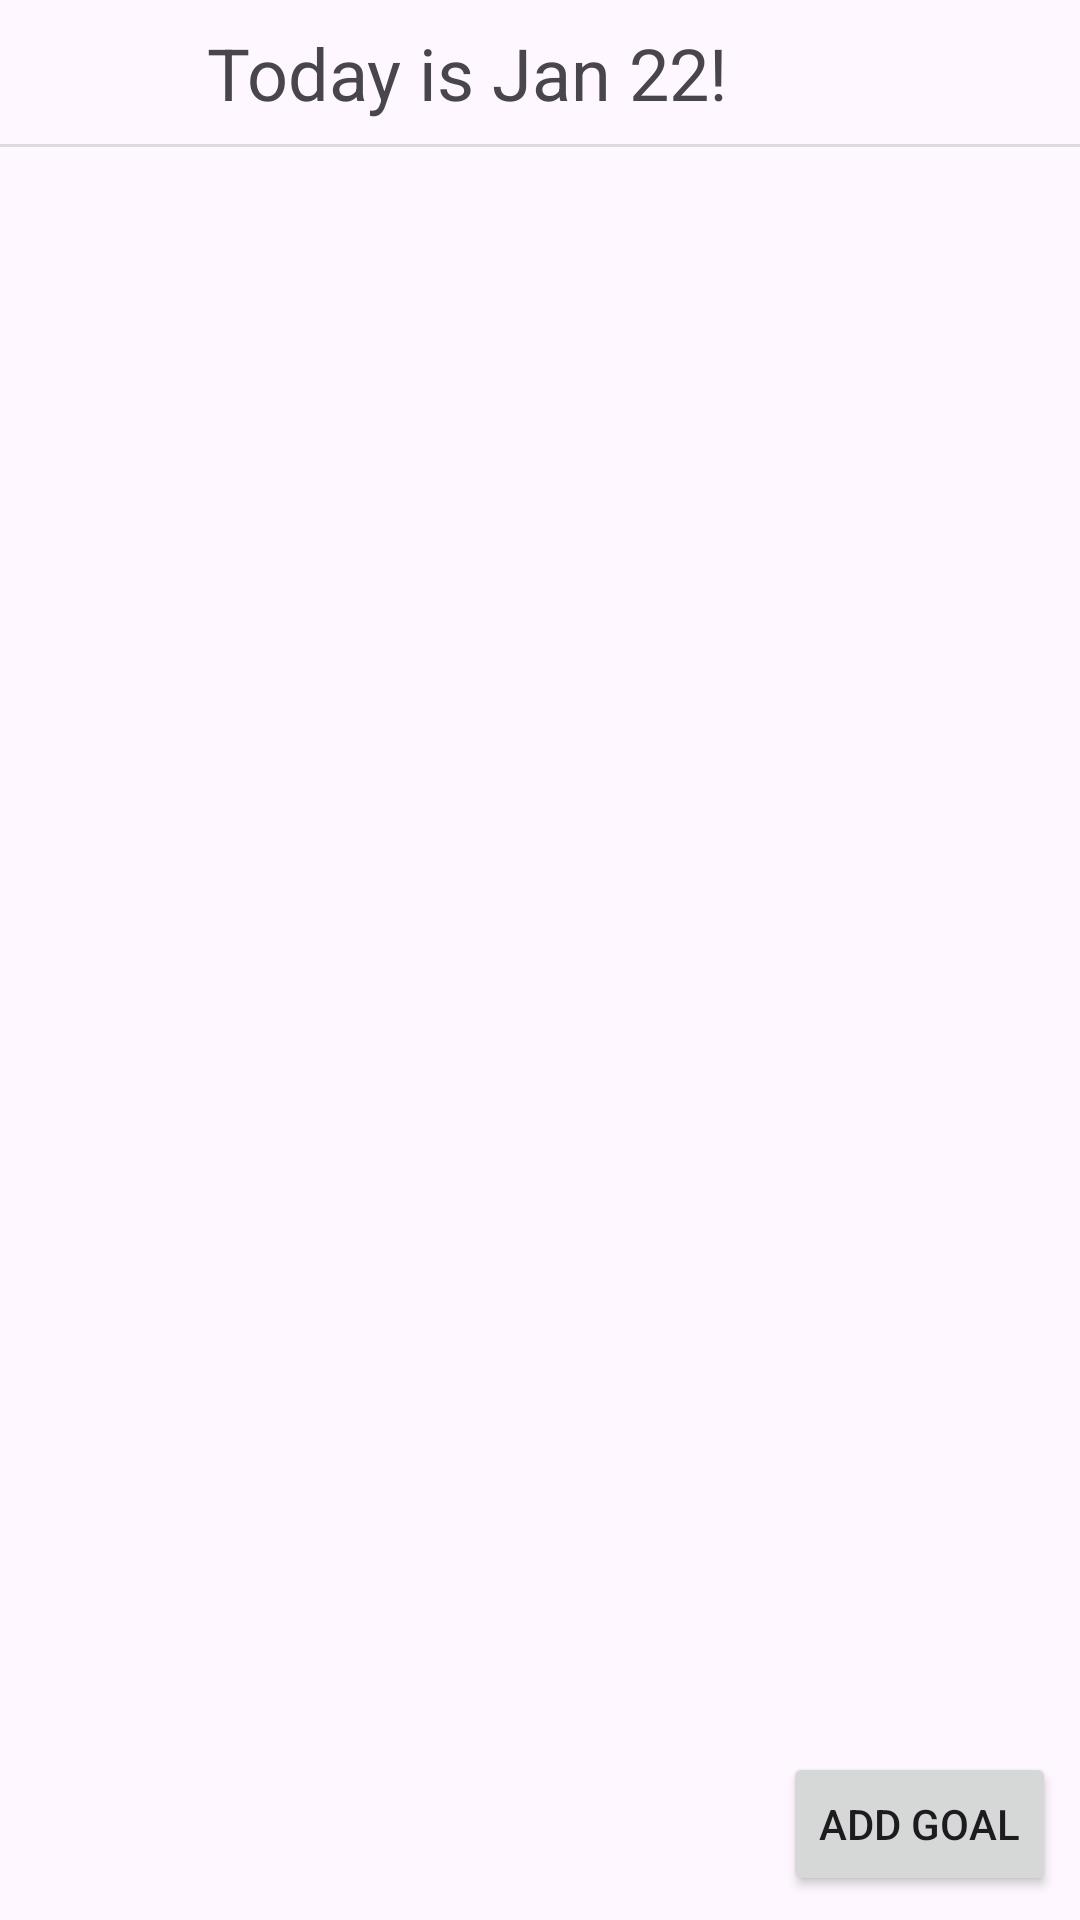

This screen was rendered from an Android layout file. Write that file and the resources it references.
<!-- AndroidManifest.xml: application theme Theme.Successorator -->
<!-- res/layout/activity_main.xml -->
<?xml version="1.0" encoding="utf-8"?>
<androidx.constraintlayout.widget.ConstraintLayout xmlns:android="http://schemas.android.com/apk/res/android"
    xmlns:app="http://schemas.android.com/apk/res-auto"
    xmlns:tools="http://schemas.android.com/tools"
    android:layout_width="match_parent"
    android:layout_height="match_parent"
    tools:context=".MainActivity">

    <androidx.constraintlayout.widget.ConstraintLayout
        android:id="@+id/constraintLayout"
        android:layout_width="409dp"
        android:layout_height="wrap_content"
        app:layout_constraintEnd_toEndOf="parent"
        app:layout_constraintHorizontal_bias="1.0"
        app:layout_constraintStart_toStartOf="parent"
        app:layout_constraintTop_toTopOf="parent">

        <TextView
            android:id="@+id/welcome_date"
            android:layout_width="wrap_content"
            android:layout_height="wrap_content"
            android:layout_marginTop="8dp"
            android:layout_marginBottom="8dp"
            android:text="@string/date_welcome_placeholder"
            android:textSize="24sp"
            app:layout_constraintBottom_toBottomOf="parent"
            app:layout_constraintEnd_toEndOf="parent"
            app:layout_constraintStart_toStartOf="parent"
            app:layout_constraintTop_toTopOf="parent" />

    </androidx.constraintlayout.widget.ConstraintLayout>

    <View
        android:id="@+id/divider"
        android:layout_width="match_parent"
        android:layout_height="1dp"
        android:layout_marginTop="2dp"
        android:background="?android:attr/listDivider"
        app:layout_constraintBottom_toTopOf="@+id/goal_list"
        app:layout_constraintEnd_toEndOf="parent"
        app:layout_constraintStart_toStartOf="parent"
        app:layout_constraintTop_toBottomOf="@+id/constraintLayout" />

    <ListView
        android:id="@+id/goal_list"
        android:layout_width="0dp"
        android:layout_height="0dp"
        app:layout_constraintBottom_toBottomOf="parent"
        app:layout_constraintEnd_toEndOf="parent"
        app:layout_constraintHorizontal_bias="0.0"
        app:layout_constraintStart_toStartOf="parent"
        app:layout_constraintTop_toBottomOf="@+id/constraintLayout"
        app:layout_constraintVertical_bias="1.0">

    </ListView>

    <Button
        android:id="@+id/add_goal_button"
        android:layout_width="wrap_content"
        android:layout_height="wrap_content"
        android:layout_marginEnd="8dp"
        android:layout_marginBottom="8dp"
        android:text="@string/add_goal"
        app:layout_constraintBottom_toBottomOf="parent"
        app:layout_constraintEnd_toEndOf="parent" />

</androidx.constraintlayout.widget.ConstraintLayout>
<!-- resources referenced by this layout -->
<resources>
  <string name="add_goal">Add Goal</string>
  <string name="date_welcome_placeholder">Today is Jan 22!</string>
  <style name="Theme.Successorator" parent="Base.Theme.Successorator" />
  <style name="Base.Theme.Successorator" parent="Theme.Material3.DayNight.NoActionBar">
          
          
      </style>
</resources>
